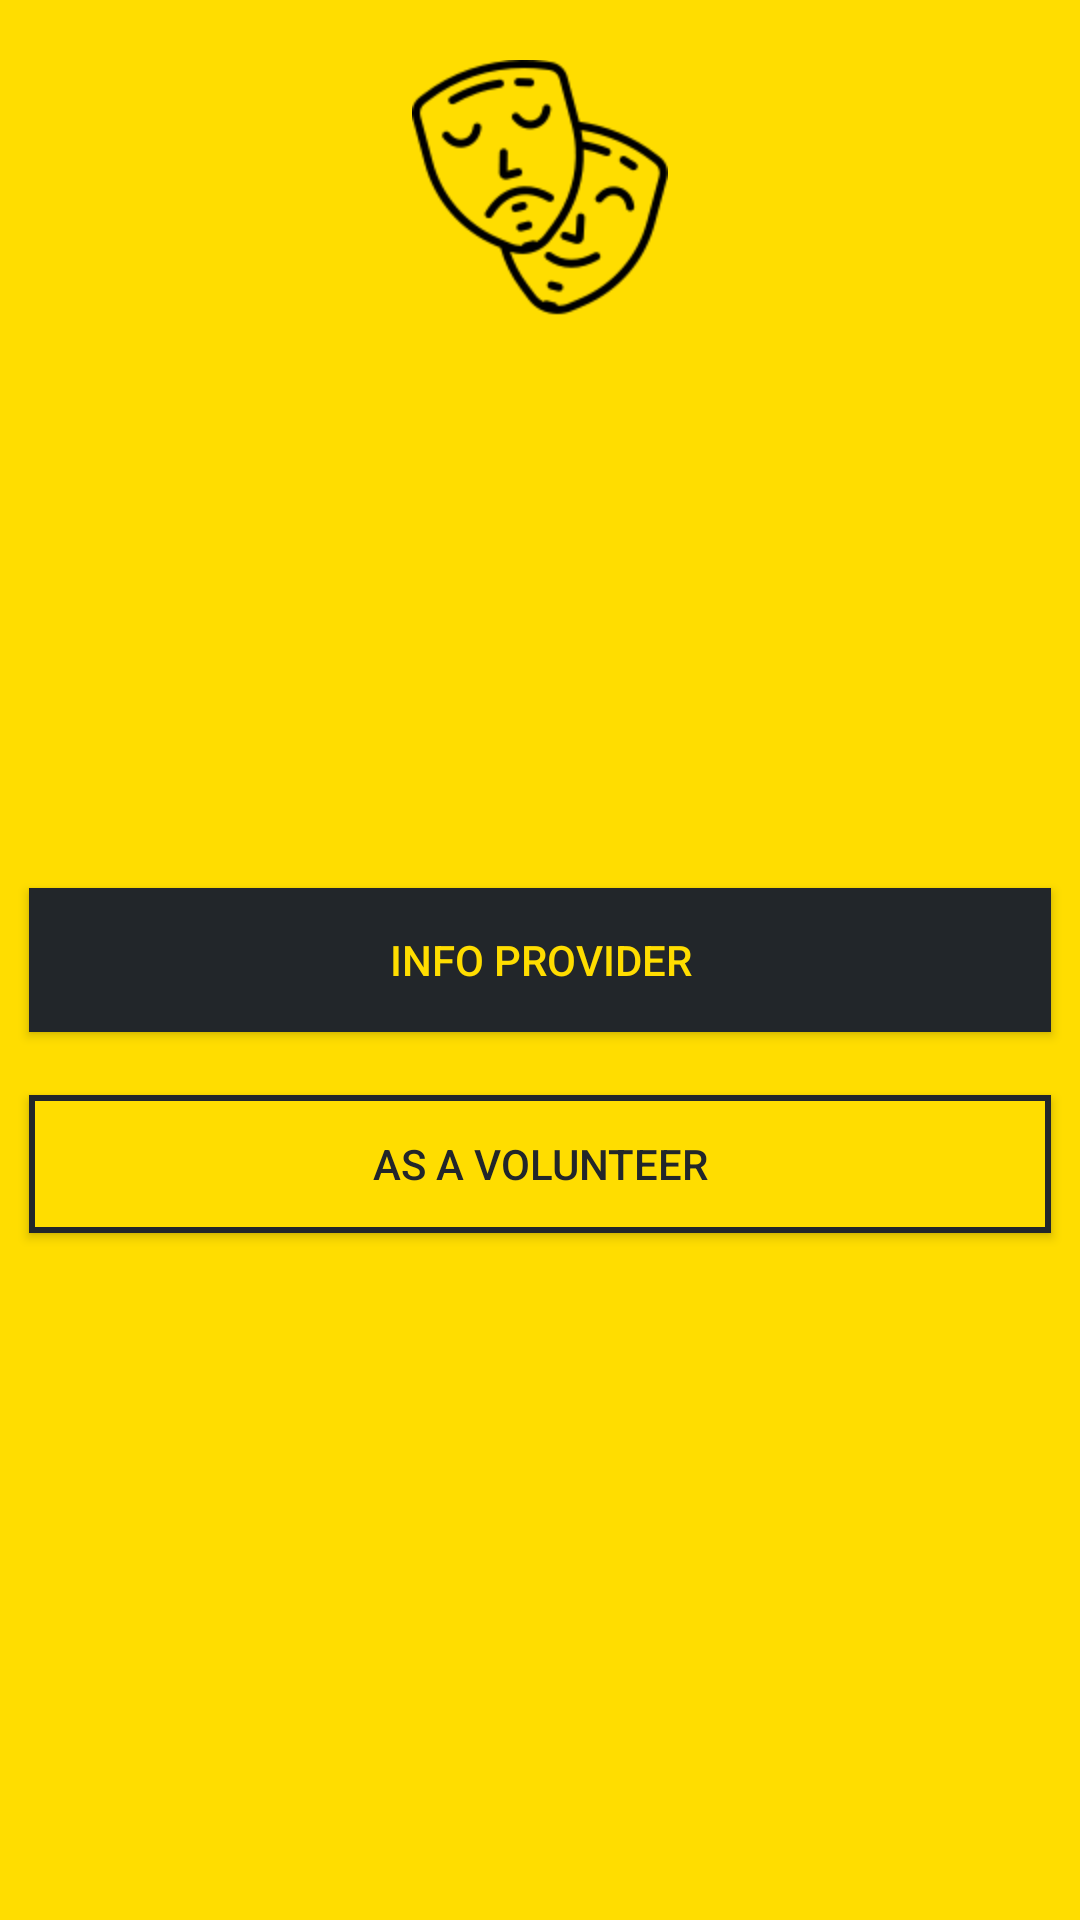

Here is an Android app screen rendered from its layout file. Give the layout XML and the strings, colors and styles it references.
<!-- AndroidManifest.xml: application theme AppTheme -->
<!-- res/layout/activity_choose.xml -->
<RelativeLayout xmlns:android="http://schemas.android.com/apk/res/android"
    xmlns:tools="http://schemas.android.com/tools"
    android:layout_width="match_parent"
    android:layout_height="match_parent"
    android:paddingBottom="@dimen/activity_vertical_margin"
    android:paddingLeft="@dimen/activity_horizontal_margin"
    android:paddingRight="@dimen/activity_horizontal_margin"
    android:paddingTop="@dimen/activity_vertical_margin"
    android:background="@color/colorPrimary"

    >

    <ImageView
        android:layout_width="match_parent"
        android:layout_height="wrap_content"
        android:src="@mipmap/fc_"
        android:layout_marginTop="20dp"
        />

    <Button
        android:id="@+id/info"
        android:layout_width="match_parent"
        android:layout_height="wrap_content"
        android:layout_centerHorizontal="true"
        android:layout_centerVertical="true"
        android:layout_marginRight="10dp"
        android:layout_marginLeft="10dp"
        android:text="Info Provider"
        android:textColor="@color/colorPrimary"
        android:background="@color/bg"/>


    <Button
        android:id="@+id/vol"
        android:layout_width="match_parent"
        android:layout_height="wrap_content"
        android:layout_below="@+id/info"
        android:layout_marginTop="20dp"
        android:layout_marginRight="10dp"
        android:layout_marginLeft="10dp"
        android:background="@drawable/label_border"
        android:text="As a Volunteer"
        android:textColor="@color/bg"
        />
</RelativeLayout>
<!-- resources referenced by this layout -->
<resources>
  <color name="bg">#22262A</color>
  <color name="colorPrimary">#ffdd00</color>
  <!-- drawable label_border (drawable) -->
  <?xml version="1.0" encoding="utf-8"?>
  <layer-list xmlns:android="http://schemas.android.com/apk/res/android" >
  
      <item
          android:bottom="1dp"
          android:top="1dp">
          <shape android:shape="rectangle">
              <solid android:color="@color/colorPrimary" />
              <stroke
                  android:width="2dp"
                  android:color="@color/bg" />
              <corners android:radius="0dp" />
  
          </shape>
      </item>
  
  </layer-list>
  <!-- mipmap fc_: png bitmap (mipmap-hdpi, 5304 bytes) -->
  <style name="AppTheme" parent="Theme.AppCompat.Light.DarkActionBar">
          
          <item name="colorPrimary">@color/colorPrimary</item>
          <item name="colorPrimaryDark">@color/colorPrimaryDark</item>
          <item name="colorAccent">@color/colorAccent</item>
      </style>
  <color name="colorPrimaryDark">#ffdd00</color>
  <color name="colorAccent">#448AFF</color>
</resources>
